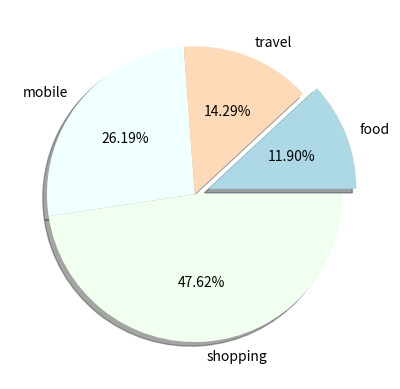

This figure's Python source:
import matplotlib.pyplot as plt

expenses= ["food","travel","mobile","shopping"]
amount=[250,300,550,1000]
plt.pie(amount,labels=expenses,autopct="%.2f%%",
colors = ["lightblue","peachpuff","azure","honeydew"],
explode=[0.10,0.0,0.0,0.0], shadow=True)
plt.show()
